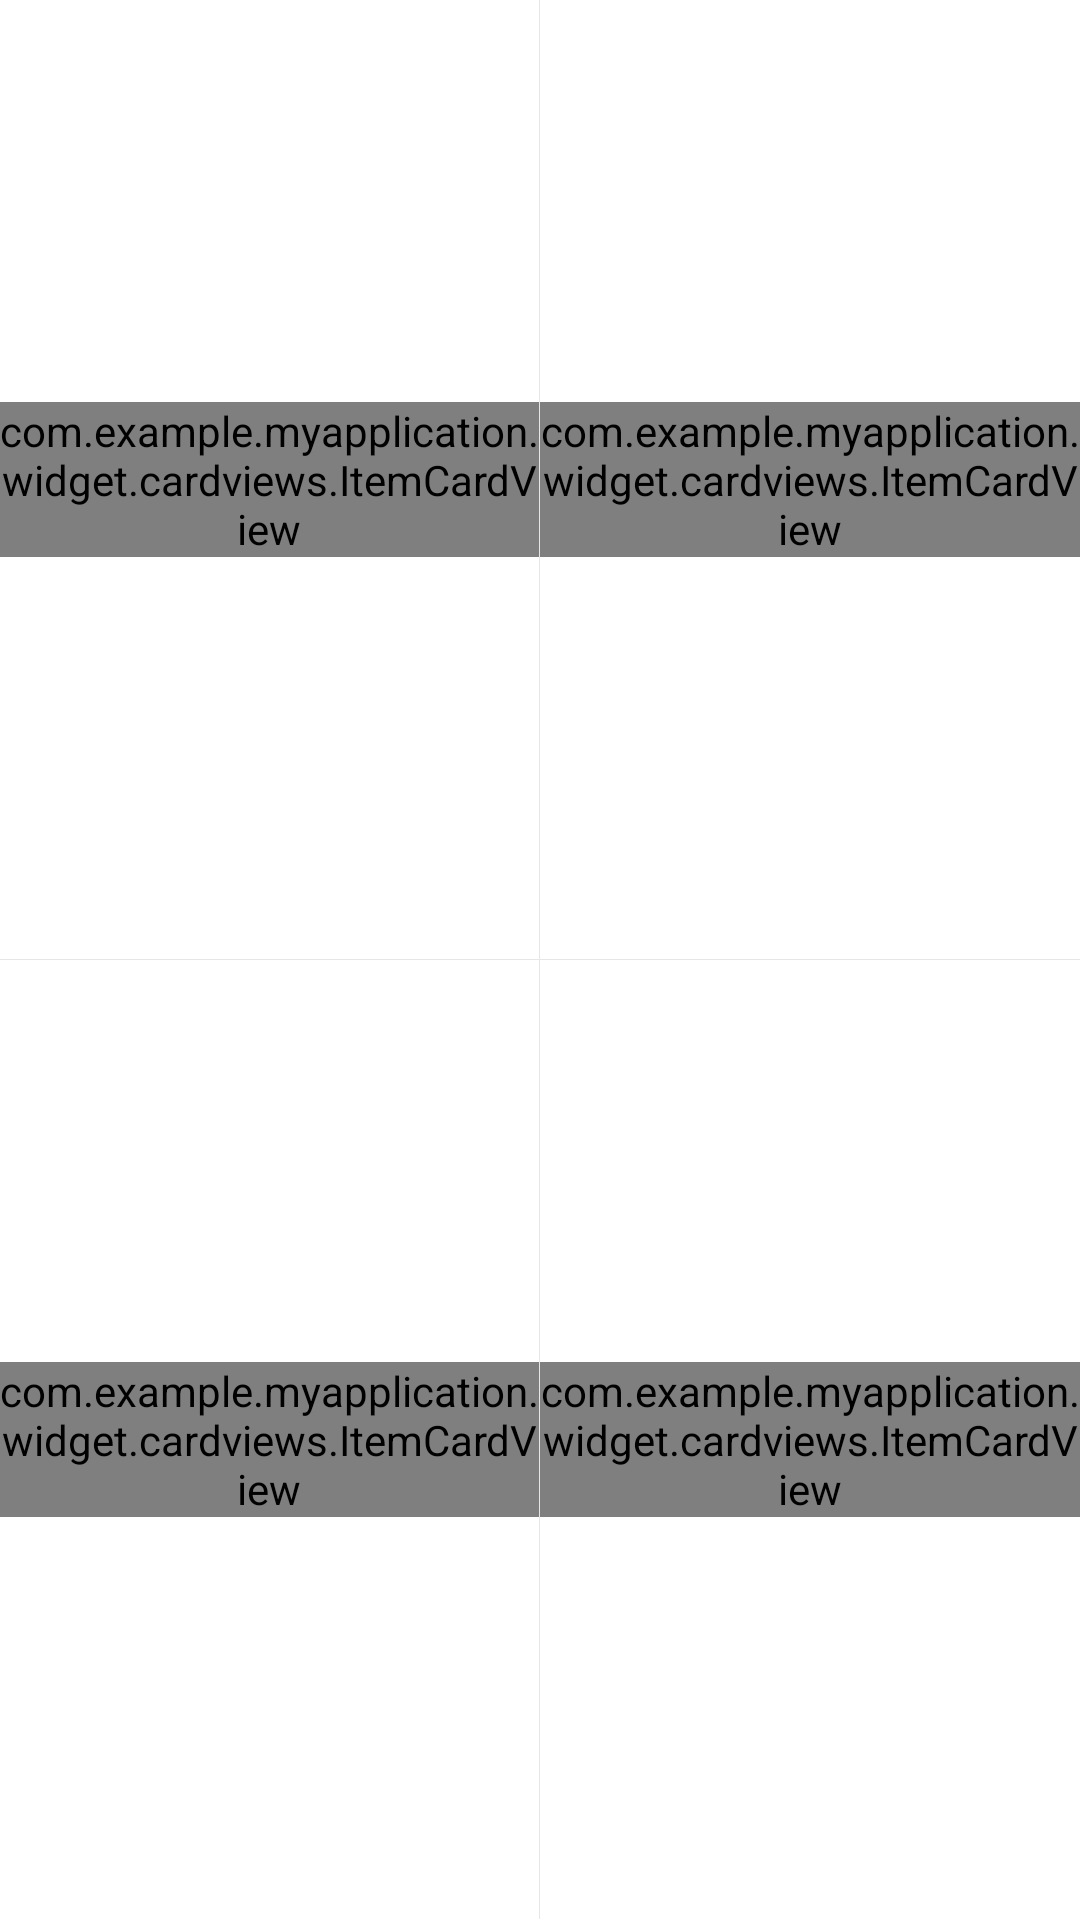

The Android layout XML behind this screen, and the referenced resources:
<!-- AndroidManifest.xml: application theme AppTheme -->
<!-- res/layout/include_main_card.xml -->
<?xml version="1.0" encoding="utf-8"?>
<LinearLayout xmlns:android="http://schemas.android.com/apk/res/android"
    xmlns:card="http://schemas.android.com/apk/res-auto"
    android:layout_width="fill_parent"
    android:layout_height="fill_parent"
    android:background="@color/white"
    android:orientation="vertical">

    <LinearLayout
        android:layout_width="fill_parent"
        android:layout_height="0.0dip"
        android:layout_weight="1.0"
        android:orientation="horizontal">

        <RelativeLayout
            android:id="@+id/card1"
            android:layout_width="0.0dip"
            android:layout_height="fill_parent"
            android:layout_weight="1.0">

            <com.example.myapplication.widget.cardviews.ItemCardView
                android:layout_centerInParent="true"
                android:layout_width="wrap_content"
                android:layout_height="wrap_content"
                card:card_name="内存加速"
                card:card_image="@mipmap/card_icon_speedup" />


        </RelativeLayout>

        <View
            android:layout_width="1.0px"
            android:layout_height="fill_parent"
            android:background="#19000000" />

        <RelativeLayout
            android:id="@+id/card2"
            android:layout_width="0.0dip"
            android:layout_height="fill_parent"
            android:layout_weight="1.0">


            <com.example.myapplication.widget.cardviews.ItemCardView
                android:layout_centerInParent="true"
                android:layout_width="wrap_content"
                android:layout_height="wrap_content"
                card:card_name="垃圾清理"
                card:card_image="@mipmap/card_icon_trash" />
        </RelativeLayout>
    </LinearLayout>

    <View
        android:layout_width="fill_parent"
        android:layout_height="1.0px"
        android:background="#19000000" />

    <LinearLayout
        android:layout_width="fill_parent"
        android:layout_height="0.0dip"
        android:layout_weight="1.0"
        android:orientation="horizontal">

        <RelativeLayout
            android:id="@+id/card3"
            android:layout_width="0.0dip"
            android:layout_height="fill_parent"
            android:layout_weight="1.0">


            <com.example.myapplication.widget.cardviews.ItemCardView
                android:layout_centerInParent="true"
                android:layout_width="wrap_content"
                android:layout_height="wrap_content"
                card:card_name="下载管理"
                card:card_image="@mipmap/card_icon_autorun" />

        </RelativeLayout>

        <View
            android:layout_width="1.0px"
            android:layout_height="fill_parent"
            android:background="#19000000" />

        <RelativeLayout
            android:id="@+id/card4"
            android:layout_width="0.0dip"
            android:layout_height="fill_parent"
            android:layout_weight="1.0">


            <com.example.myapplication.widget.cardviews.ItemCardView
                android:layout_centerInParent="true"
                android:layout_width="wrap_content"
                android:layout_height="wrap_content"
                card:card_name="软件管理"
                card:card_image="@mipmap/card_icon_media" />


        </RelativeLayout>
    </LinearLayout>

    <View
        android:layout_width="fill_parent"
        android:layout_height="1.0px"
        android:background="#ffffff" />

</LinearLayout>
<!-- resources referenced by this layout -->
<resources>
  <!-- mipmap card_icon_autorun: png bitmap (mipmap-hdpi, 16105 bytes) -->
  <style name="AppTheme" parent="Theme.AppCompat.Light.NoActionBar">
          
          <item name="colorPrimary">@color/colorPrimary</item>
          <item name="colorPrimaryDark">@color/colorPrimaryDark</item>
          <item name="colorAccent">@color/colorAccent</item>
          
          <item name="android:windowTranslucentStatus">true</item>
          
  
      </style>
  <color name="colorPrimary">#3F51B5</color>
  <color name="colorPrimaryDark">#303F9F</color>
  <color name="colorAccent">#FF4081</color>
  <!-- not gathered from this repository: default colours our renderer supplied (Android Studio template values) -->
  <color name="white">#FFFFFFFF</color>
</resources>
